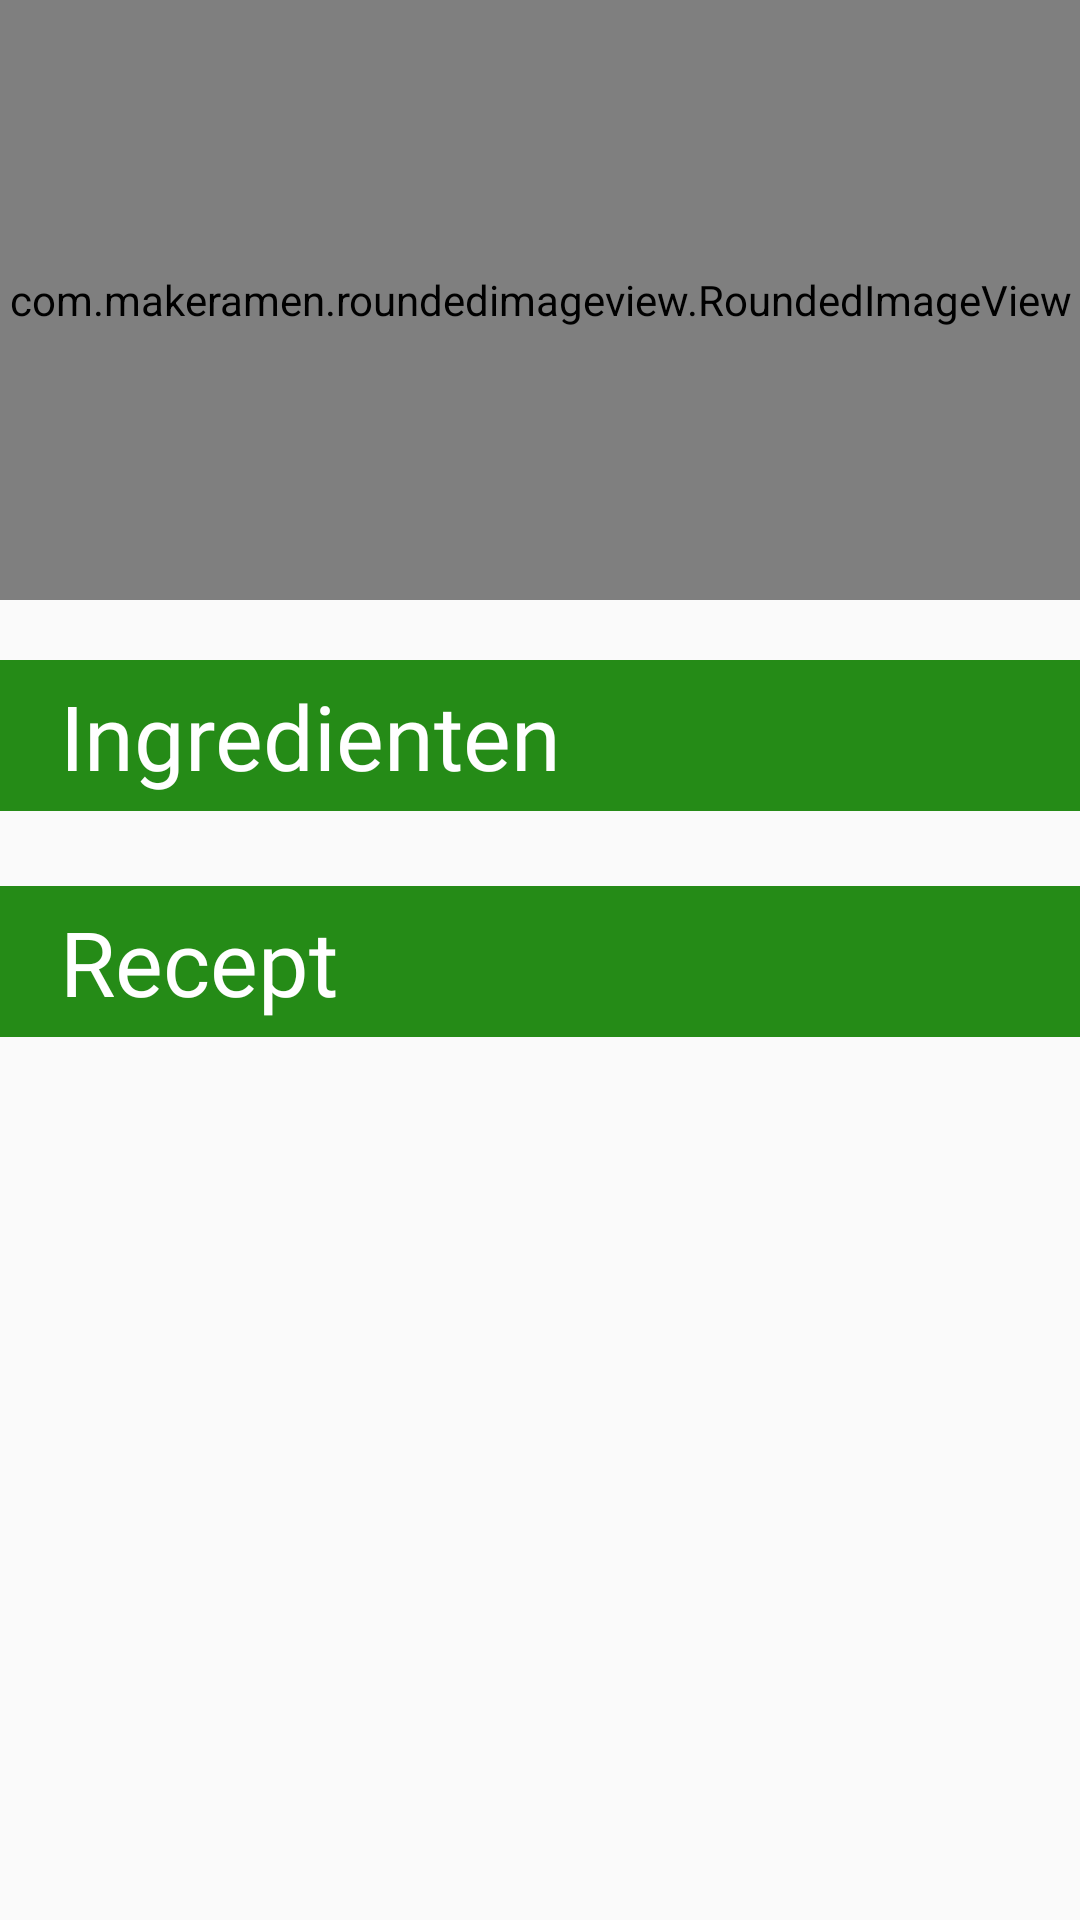

The Android layout XML behind this screen, and the referenced resources:
<!-- AndroidManifest.xml: activity theme AppTheme.NoActionBar -->
<!-- res/layout/cocktail_detail.xml -->
<?xml version="1.0" encoding="utf-8"?>
<LinearLayout
    xmlns:android="http://schemas.android.com/apk/res/android"
    android:layout_height="match_parent"
    android:layout_width="match_parent"
    android:orientation="vertical">
    <LinearLayout
        android:layout_width="match_parent"
        android:layout_height="wrap_content"
        android:orientation="vertical">

        <com.makeramen.roundedimageview.RoundedImageView
        xmlns:app="http://schemas.android.com/apk/res-auto"
            android:id="@+id/header_img"
            android:scaleType="centerCrop"
            app:riv_corner_radius="0dp"
            app:riv_border_width="2dip"
            app:riv_border_color="#333333"
            android:layout_width="match_parent"
            android:layout_height="200dp"
            android:layout_marginBottom="20dp"/>
        <RatingBar
            android:id="@+id/rating_bar"
            android:layout_width="wrap_content"
            android:layout_height="wrap_content"
            android:layout_below="@+id/rate_me"
            android:layout_gravity="center"
            android:numStars="5"
            android:stepSize="1.0"
            android:layout_marginBottom="10dp"
            android:visibility="gone"
            />
    </LinearLayout>
    <LinearLayout
        android:layout_width="match_parent"
        android:layout_height="match_parent"
        android:layout_alignParentTop="true"
        android:orientation="vertical">
        <ScrollView
            android:layout_width="match_parent"
            android:layout_height="match_parent">
            <LinearLayout
                android:layout_width="match_parent"
                android:layout_height="match_parent"
                android:orientation="vertical">
                <TextView
                    android:layout_width="match_parent"
                    android:layout_height="wrap_content"
                    android:text="@string/ingredients_title"
                    android:textColor="@android:color/white"
                    android:fontFamily="@font/komiko"
                    android:textSize="30sp"
                    android:layout_marginBottom="5dp"
                    android:background="?attr/colorPrimary"
                    android:paddingLeft="20dp"
                    android:paddingTop="5dp"
                    android:paddingBottom="5dp"
                    />
                <LinearLayout
                    android:layout_width="match_parent"
                    android:layout_height="match_parent"
                    android:id="@+id/ingredient_scroll"
                    android:orientation="vertical"
                    android:paddingLeft="20dp"
                    android:paddingRight="20dp"/>
                <TextView
                    android:layout_width="match_parent"
                    android:layout_height="wrap_content"
                    android:text="@string/recipe_title"
                    android:textColor="@android:color/white"
                    android:fontFamily="@font/komiko"
                    android:textSize="30sp"
                    android:layout_marginBottom="5dp"
                    android:background="?attr/colorPrimary"
                    android:paddingLeft="20dp"
                    android:paddingTop="5dp"
                    android:paddingBottom="5dp"
                    android:layout_marginTop="20dp"
                    />
                <TextView
                    android:layout_width="match_parent"
                    android:layout_height="match_parent"
                    android:textSize="20sp"
                    android:textColor="@android:color/white"
                    android:id="@+id/recipe_text"
                    android:layout_marginLeft="20dp"
                    android:layout_marginRight="20dp"/>
            </LinearLayout>
        </ScrollView>
    </LinearLayout>
</LinearLayout>
<!-- resources referenced by this layout -->
<resources>
  <string name="ingredients_title">Ingredienten</string>
  <string name="recipe_title">Recept</string>
  <style name="AppTheme.NoActionBar">
          <item name="windowActionBar">false</item>
          <item name="windowNoTitle">true</item>
      </style>
</resources>
